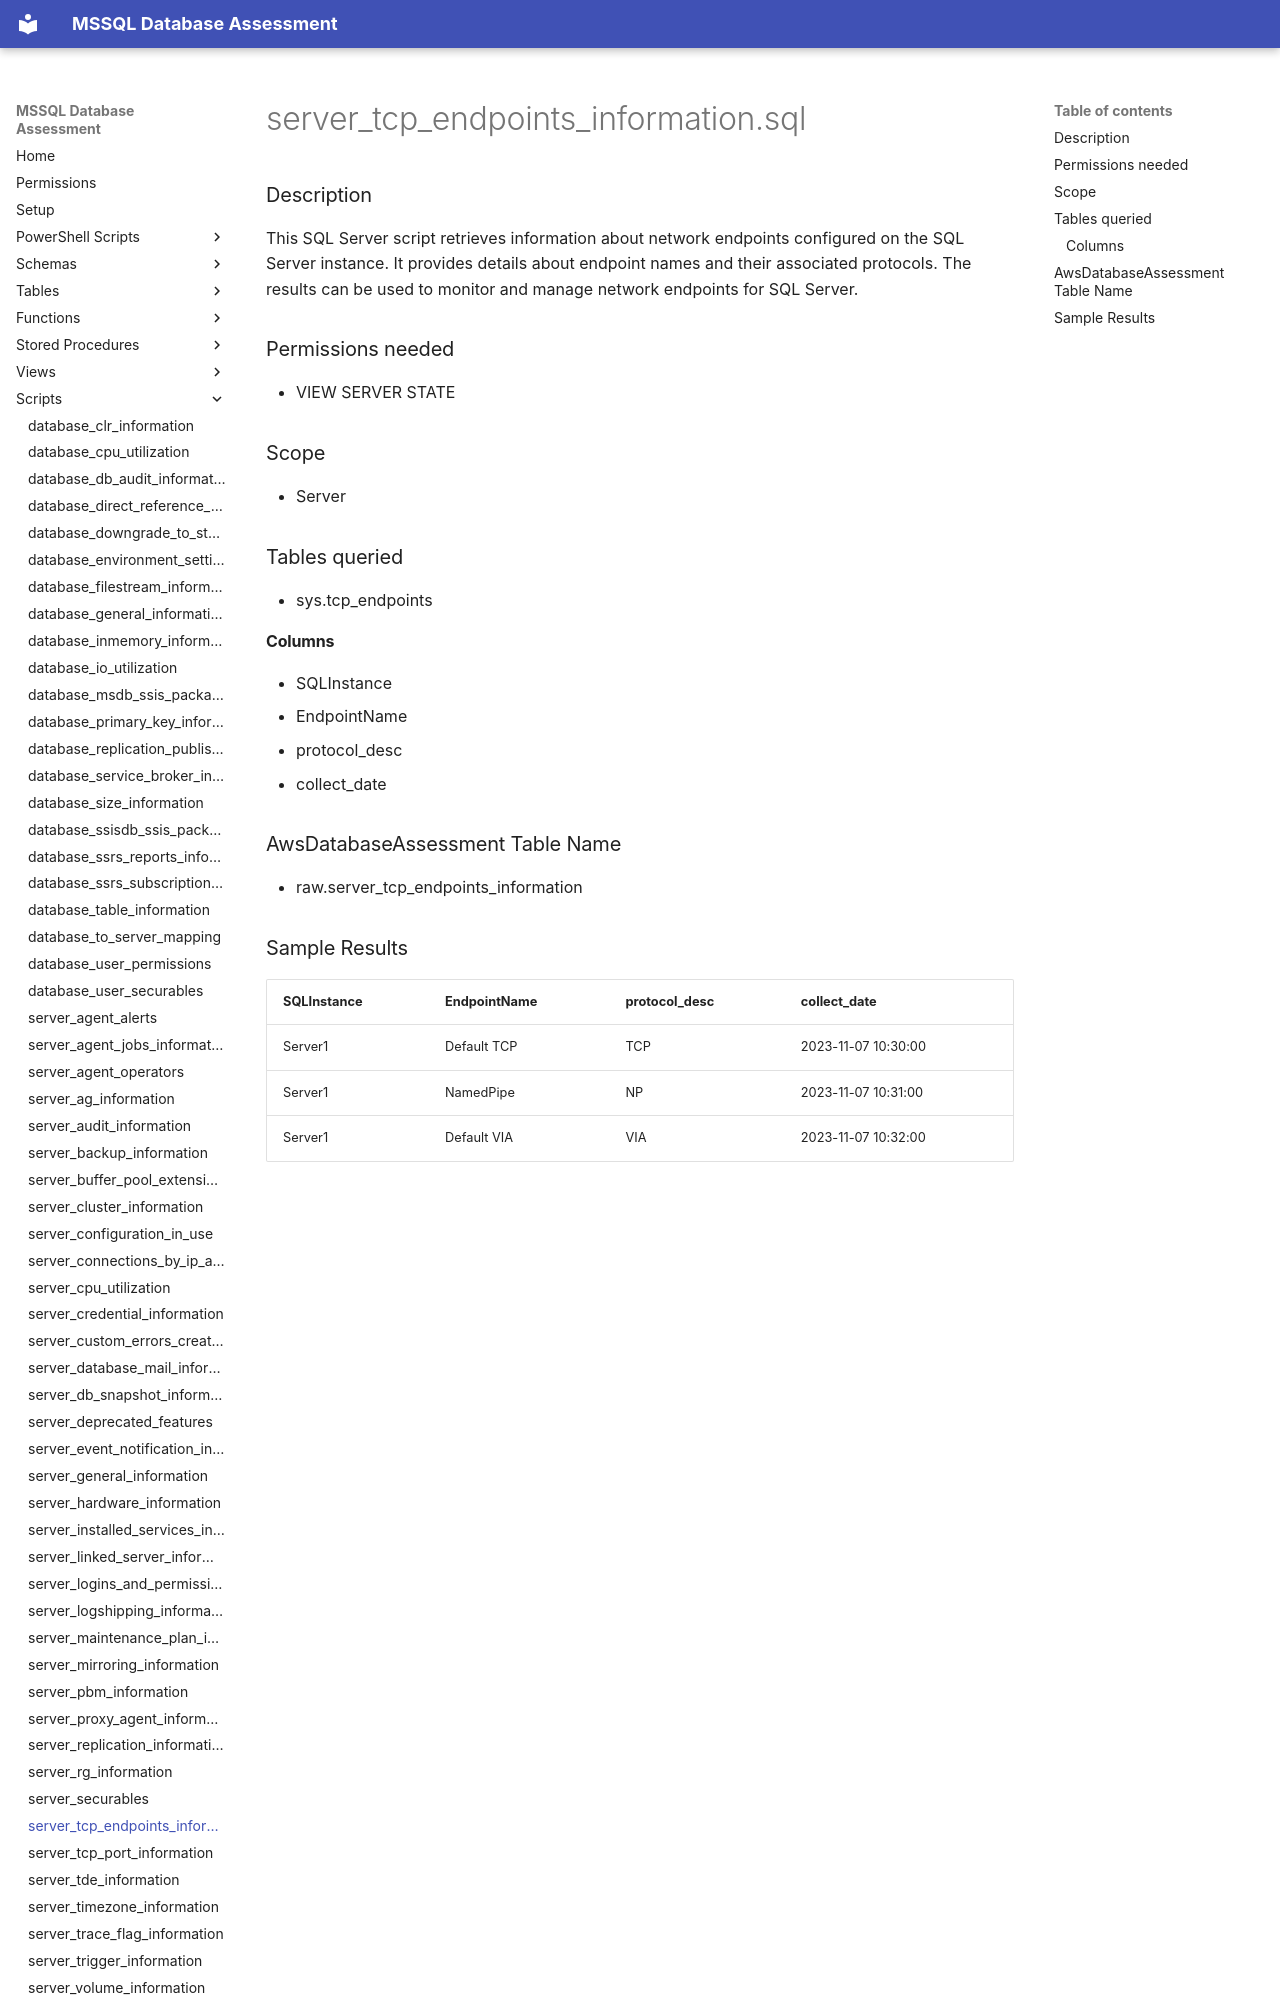

repository: aws-samples/sample-mssql-pre-migration-database-assessment · page: scripts/server_tcp_endpoints_information/index.html · generator: mkdocs

# server_tcp_endpoints_information.sql

### Description

This SQL Server script retrieves information about network endpoints configured on the SQL Server instance. It provides details about endpoint names and their associated protocols. The results can be used to monitor and manage network endpoints for SQL Server.


### Permissions needed

- VIEW SERVER STATE

### Scope

- Server

### Tables queried

- sys.tcp_endpoints

#### Columns

- SQLInstance
- EndpointName
- protocol_desc
- collect_date

### AwsDatabaseAssessment Table Name

- raw.server_tcp_endpoints_information
